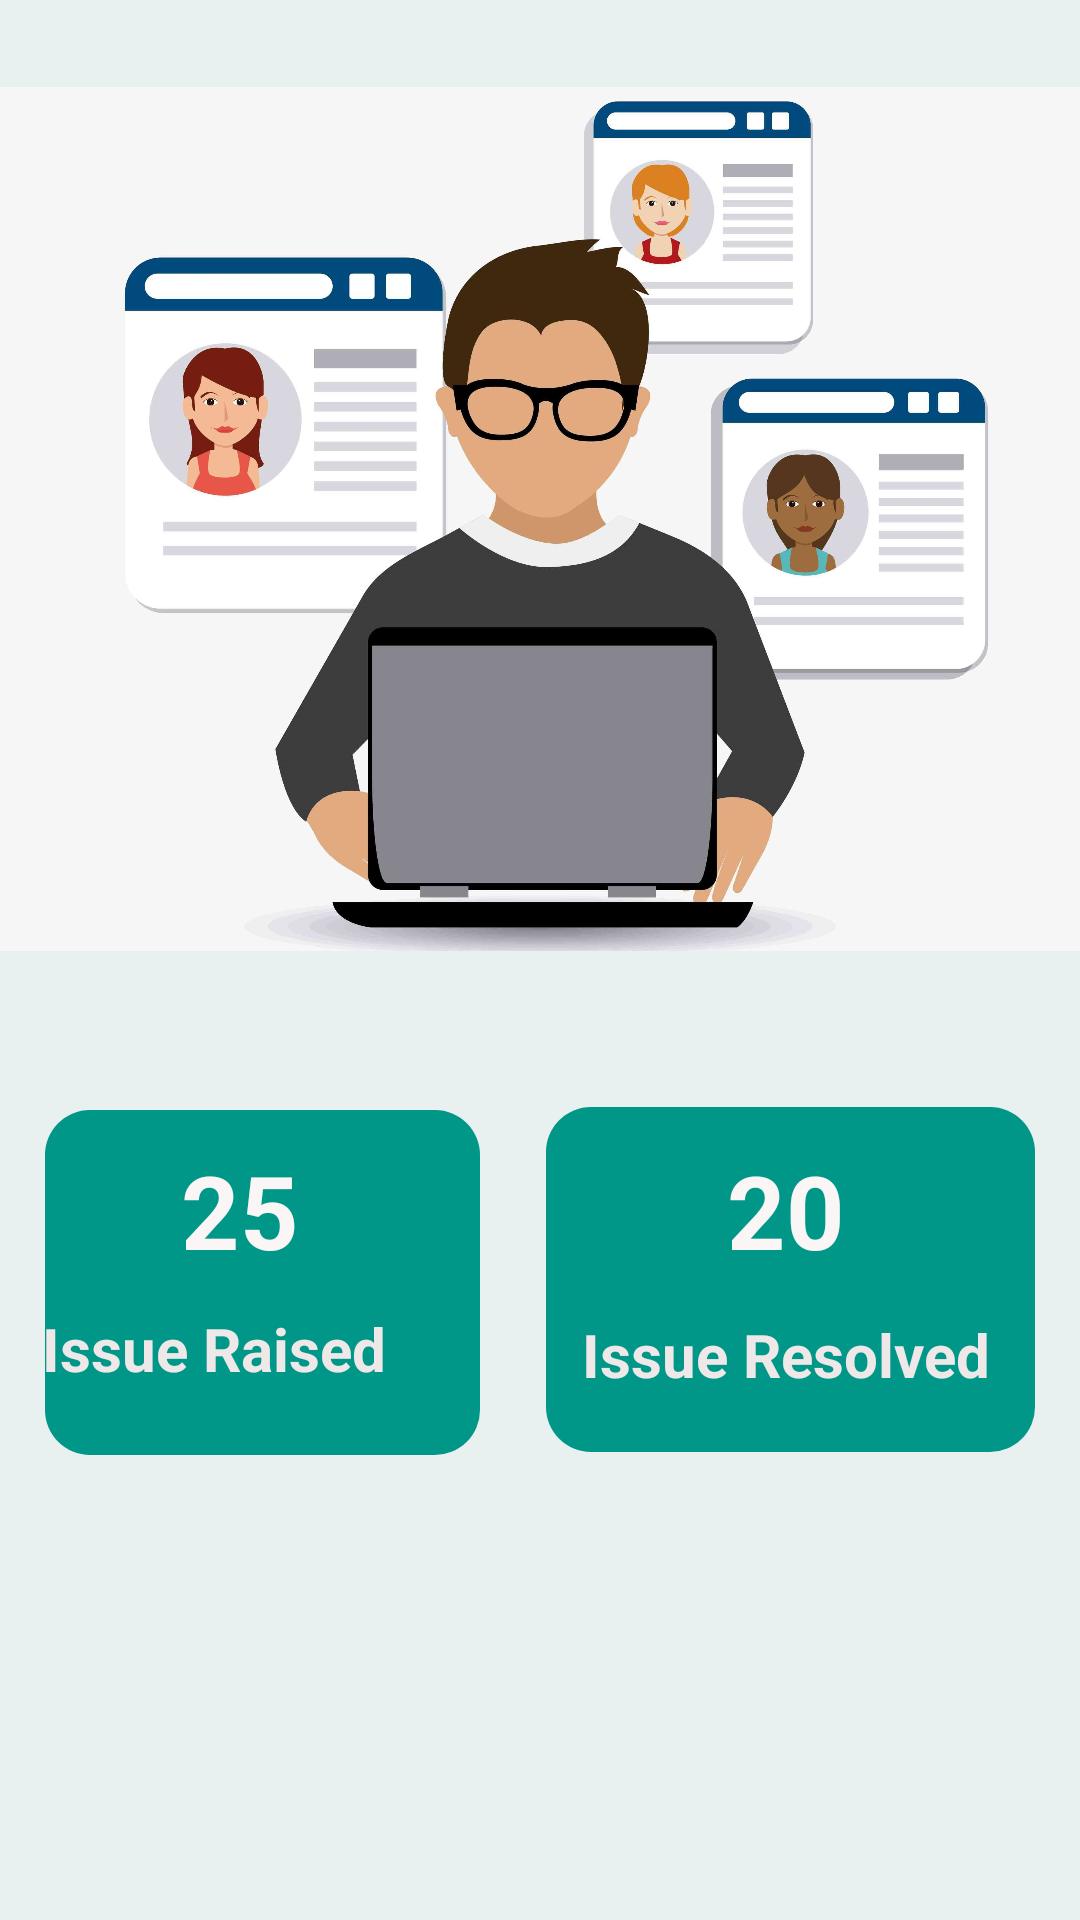

The Android layout XML behind this screen, and the referenced resources:
<!-- AndroidManifest.xml: application theme Theme.SocialAlert -->
<!-- res/layout/fragment_admin_home.xml -->
<?xml version="1.0" encoding="utf-8"?>
<RelativeLayout xmlns:android="http://schemas.android.com/apk/res/android"
    xmlns:app="http://schemas.android.com/apk/res-auto"
    xmlns:tools="http://schemas.android.com/tools"
    android:layout_width="match_parent"
    android:layout_height="match_parent"
    android:background="#E9F1F0"
    tools:context=".Admin.admin_homeFragment">

    <View
        android:id="@+id/view9"
        android:layout_width="163dp"
        android:layout_height="115dp"
        android:layout_alignParentEnd="true"
        android:layout_alignParentBottom="true"
        android:layout_marginEnd="15dp"
        android:layout_marginBottom="156dp"
        android:background="@drawable/btn_style" />

    <TextView
        android:id="@+id/usersols"
        android:layout_width="162dp"
        android:layout_height="wrap_content"
        android:layout_alignParentEnd="true"
        android:layout_alignParentBottom="true"
        android:layout_marginEnd="17dp"
        android:layout_marginBottom="214dp"
        android:text="20"
        android:textAlignment="center"
        android:textColor="#FBF6F6"
        android:textSize="34sp"
        android:textStyle="bold" />

    <ImageView
        android:id="@+id/imageView14"
        android:layout_width="match_parent"
        android:layout_height="346dp"
        android:src="@drawable/admin" />

    <View
        android:id="@+id/view5"
        android:layout_width="163dp"
        android:layout_height="115dp"
        android:layout_alignParentEnd="true"
        android:layout_alignParentBottom="true"
        android:layout_marginStart="15dp"
        android:layout_marginEnd="200dp"
        android:layout_marginBottom="155dp"
        android:background="@drawable/btn_style" />

    <TextView
        android:id="@+id/usersubs"
        android:layout_width="162dp"
        android:layout_height="wrap_content"
        android:layout_alignParentEnd="true"
        android:layout_alignParentBottom="true"
        android:layout_marginEnd="200dp"
        android:layout_marginBottom="214dp"
        android:text="25"
        android:textAlignment="center"
        android:textColor="#FBF6F6"
        android:textSize="34sp"
        android:textStyle="bold" />

    <TextView
        android:id="@+id/textView5"
        android:layout_width="128dp"
        android:layout_height="wrap_content"
        android:layout_alignParentEnd="true"
        android:layout_alignParentBottom="true"
        android:layout_marginEnd="218dp"
        android:layout_marginBottom="177dp"
        android:text="Issue Raised"
        android:textColor="#EFE8E8"
        android:textSize="20sp"
        android:textStyle="bold" />

    <TextView
        android:id="@+id/textView21"
        android:layout_width="139dp"
        android:layout_height="wrap_content"
        android:layout_alignParentEnd="true"
        android:layout_alignParentBottom="true"
        android:layout_marginEnd="27dp"
        android:layout_marginBottom="175dp"
        android:text="Issue Resolved"
        android:textColor="#EFE8E8"
        android:textSize="20sp"
        android:textStyle="bold" />

</RelativeLayout>
<!-- resources referenced by this layout -->
<resources>
  <!-- drawable admin: jpg bitmap (drawable, 456966 bytes) -->
  <!-- drawable btn_style (drawable) -->
  <?xml version="1.0" encoding="utf-8"?>
  <shape xmlns:android="http://schemas.android.com/apk/res/android"
      android:shape="rectangle">
      <gradient
          android:angle="100"
          android:startColor="@color/theme2"
          android:endColor="@color/theme2"/>
      <corners android:radius="15dp"/>
  
  </shape>
  <style name="Theme.SocialAlert" parent="Theme.MaterialComponents.DayNight.DarkActionBar">
          
          <item name="colorPrimary">@color/theme2</item>
          <item name="colorPrimaryVariant">@color/theme2</item>
          <item name="colorOnPrimary">@color/white</item>
          
          <item name="colorSecondary">@color/teal_200</item>
          <item name="colorSecondaryVariant">@color/teal_700</item>
          <item name="colorOnSecondary">@color/black</item>
          
          <item name="android:statusBarColor">?attr/colorPrimaryVariant</item>
          
      </style>
  <color name="theme2">#009688</color>
  <color name="white">#FFFFFFFF</color>
  <color name="teal_200">#FF03DAC5</color>
  <color name="teal_700">#FF018786</color>
  <color name="black">#FF000000</color>
</resources>
